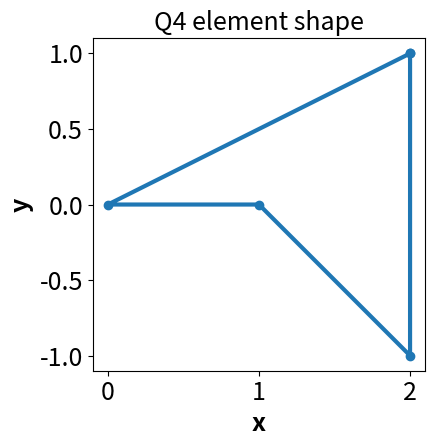
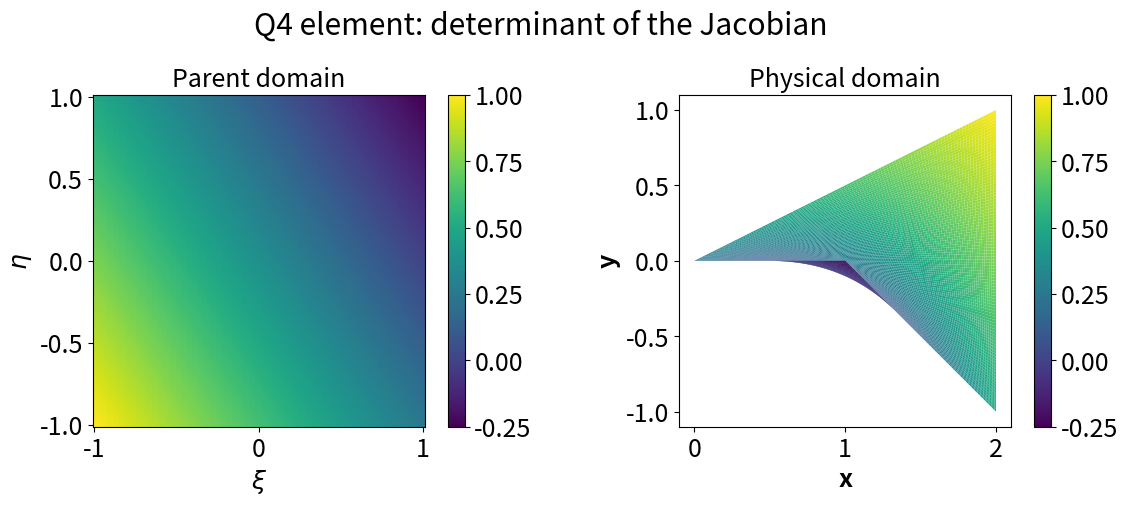
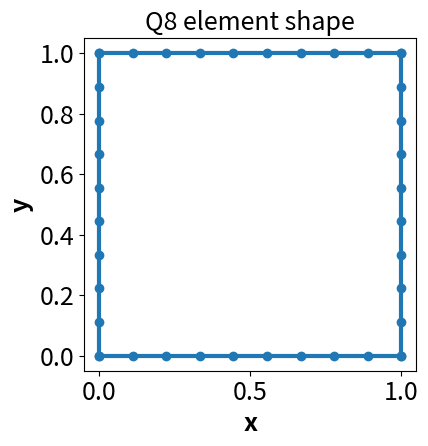
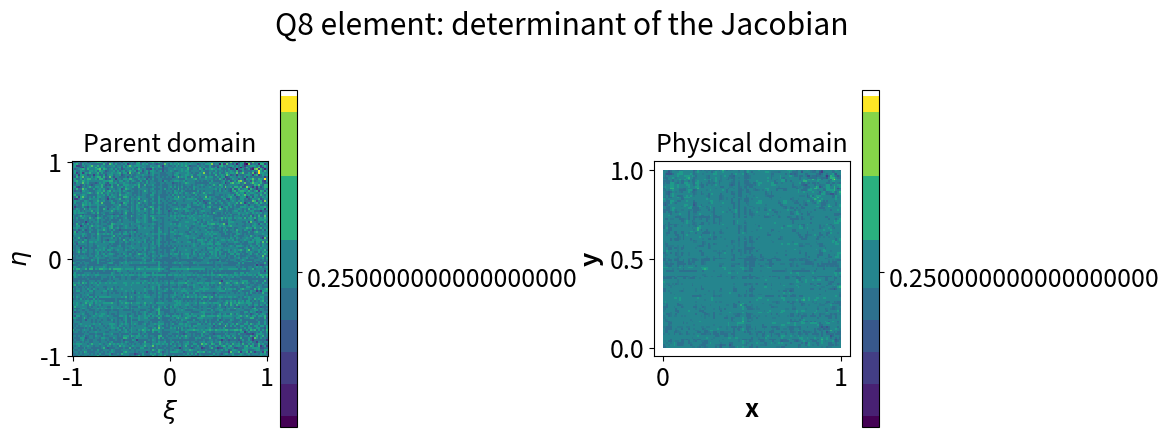

Source code (Python) for these figures, in order:
"""Explore Jacobian variation in four- and eight-node quadrilateral elements.

Complete each location marked by ``NotImplementedError`` before running the
script. The completed script plots each element and the determinant of its
Jacobian in both the parent and physical domains.
"""

import matplotlib.pyplot as plt
import numpy as np
from matplotlib.collections import PolyCollection


def main():
    plt.rcParams.update(
        {
            "lines.linewidth": 3,
            "font.size": 18,
            "axes.labelsize": 18,
            "axes.titlesize": 18,
            "axes.labelweight": "bold",
        }
    )

    # Q4 element: show that det(J) can be negative for a concave element.
    xy_q4 = np.array(
        [[2.0, 1.0], [0.0, 0.0], [1.0, 0.0], [2.0, -1.0]]
    )
    calculate_and_plot(xy_q4, "Q4 element")

    # Q8 element: move corner or midside nodes to explore the mapping.
    xy_q8 = np.array(
        [
            [0.0, 0.0],
            [1.0, 0.0],
            [1.0, 1.0],
            [0.0, 1.0],
            [0.5, 0.0],
            [1.0, 0.5],
            [0.5, 1.0],
            [0.0, 0.5],
        ]
    )
    calculate_and_plot(xy_q8, "Q8 element")

    plt.show()


def calculate_and_plot(xy, title):
    """Calculate det(J) on a grid and make the plots for one element."""
    nodes_per_element = xy.shape[0]
    plot_element_shape(xy, title)

    points = np.linspace(-1.0, 1.0, 100)
    xi_grid, eta_grid = np.meshgrid(points, points)
    det_j = np.zeros_like(xi_grid)
    x_grid = np.zeros_like(xi_grid)
    y_grid = np.zeros_like(xi_grid)

    for row in range(xi_grid.shape[0]):
        for col in range(xi_grid.shape[1]):
            xi = xi_grid[row, col]
            eta = eta_grid[row, col]

            jacobian = jacobian_matrix(xi, eta, xy)
            det_j[row, col] = np.linalg.det(jacobian)

            shape = shape_functions(xi, eta, nodes_per_element)
            x_grid[row, col], y_grid[row, col] = physical_coordinates(shape, xy)

    plot_jacobian(
        xi_grid, eta_grid, x_grid, y_grid, det_j, title
    )


def plot_element_shape(xy, title):
    """Plot the element boundary, including curved sides for a Q8 element."""
    nodes_per_element = xy.shape[0]
    fig, ax = plt.subplots()

    if nodes_per_element == 4:
        closed_xy = np.vstack((xy, xy[0]))
        ax.plot(closed_xy[:, 0], closed_xy[:, 1], "o-")
    elif nodes_per_element == 8:
        edge = np.linspace(-1.0, 1.0, 10)
        boundary_xi = np.concatenate(
            (edge, np.ones_like(edge), -edge, -np.ones_like(edge))
        )
        boundary_eta = np.concatenate(
            (-np.ones_like(edge), edge, np.ones_like(edge), -edge)
        )

        boundary_xy = np.zeros((boundary_xi.size, 2))
        for index, (xi, eta) in enumerate(zip(boundary_xi, boundary_eta)):
            shape = shape_functions(xi, eta, nodes_per_element)
            boundary_xy[index, :] = shape @ xy
        ax.plot(boundary_xy[:, 0], boundary_xy[:, 1], "o-")
    else:
        raise ValueError("Only Q4 and Q8 elements are supported.")

    ax.set_xlabel("x")
    ax.set_ylabel("y")
    ax.set_title(f"{title} shape")
    ax.set_aspect("equal", adjustable="box")
    fig.tight_layout()


def physical_coordinates(shape, xy):
    """Map one parent-domain point to physical coordinates."""
    # x = sum_i N_i x_i,  y = sum_i N_i y_i
    # shape has length n, xy is n-by-2 -> returns [x, y]
    return shape @ xy


def shape_functions(xi, eta, nodes_per_element):
    """Return the Q4 or Q8 shape-function array."""
    if nodes_per_element == 4:
        return 0.25 * np.array(
            [
                (1.0 - xi) * (1.0 - eta),
                (1.0 + xi) * (1.0 - eta),
                (1.0 + xi) * (1.0 + eta),
                (1.0 - xi) * (1.0 + eta),
            ]
        )

    if nodes_per_element == 8:
        # Serendipity Q8: corners 1-4, then midsides 5 (bottom), 6 (right),
        # 7 (top), 8 (left).
        return np.array(
            [
                -0.25 * (1.0 - xi) * (1.0 - eta) * (1.0 + xi + eta),
                0.25 * (1.0 + xi) * (1.0 - eta) * (xi - eta - 1.0),
                0.25 * (1.0 + xi) * (1.0 + eta) * (xi + eta - 1.0),
                0.25 * (1.0 - xi) * (1.0 + eta) * (-xi + eta - 1.0),
                0.5 * (1.0 - xi**2) * (1.0 - eta),
                0.5 * (1.0 + xi) * (1.0 - eta**2),
                0.5 * (1.0 - xi**2) * (1.0 + eta),
                0.5 * (1.0 - xi) * (1.0 - eta**2),
            ]
        )

    raise ValueError("Only Q4 and Q8 elements are supported.")


def shape_function_gradients(xi, eta, nodes_per_element):
    """Return shape-function gradients with respect to xi and eta."""
    if nodes_per_element == 4:
        # Each row is [dN_i/dxi, dN_i/deta]; transpose to get 2-by-4.
        return 0.25 * np.array(
            [
                [-(1.0 - eta), -(1.0 - xi)],
                [(1.0 - eta), -(1.0 + xi)],
                [(1.0 + eta), (1.0 + xi)],
                [-(1.0 + eta), (1.0 - xi)],
            ]
        ).T

    if nodes_per_element == 8:
        # Each row below is [dN_i/dxi, dN_i/deta]; transpose to obtain
        # the 2-by-8 gradient matrix used in the Jacobian calculation.
        return np.array(
            [
                [
                    -0.25 * (-1.0 + eta) * (2.0 * xi + eta),
                    -0.25 * (-1.0 + xi) * (xi + 2.0 * eta),
                ],
                [
                    0.25 * (-1.0 + eta) * (-2.0 * xi + eta),
                    0.25 * (1.0 + xi) * (-xi + 2.0 * eta),
                ],
                [
                    0.25 * (1.0 + eta) * (2.0 * xi + eta),
                    0.25 * (1.0 + xi) * (xi + 2.0 * eta),
                ],
                [
                    -0.25 * (1.0 + eta) * (-2.0 * xi + eta),
                    -0.25 * (-1.0 + xi) * (-xi + 2.0 * eta),
                ],
                [xi * (-1.0 + eta), 0.5 * (1.0 + xi) * (-1.0 + xi)],
                [-0.5 * (1.0 + eta) * (-1.0 + eta), -eta * (1.0 + xi)],
                [-xi * (1.0 + eta), -0.5 * (1.0 + xi) * (-1.0 + xi)],
                [0.5 * (1.0 + eta) * (-1.0 + eta), eta * (-1.0 + xi)],
            ]
        ).T

    raise ValueError("Only Q4 and Q8 elements are supported.")


def jacobian_matrix(xi, eta, xy):
    """Return the Jacobian matrix at one parent-domain point."""
    gradients = shape_function_gradients(xi, eta, xy.shape[0])
    # (2 x n) @ (n x 2) -> [[dx/dxi, dy/dxi], [dx/deta, dy/deta]]
    return gradients @ xy


def plot_jacobian(xi, eta, x, y, det_j, title):
    """Plot det(J) in the parent and physical domains."""
    fig, axes = plt.subplots(1, 2, figsize=(12, 5))

    parent_plot = axes[0].pcolormesh(xi, eta, det_j, shading="auto")
    fig.colorbar(parent_plot, ax=axes[0])
    axes[0].set_xlabel(r"$\xi$")
    axes[0].set_ylabel(r"$\eta$")
    axes[0].set_title("Parent domain")
    axes[0].set_aspect("equal", adjustable="box")

    # Construct the mapped cells explicitly. This preserves folded or inverted
    # cells, which are precisely the invalid mappings this script explores.
    polygons = []
    cell_values = []
    for row in range(x.shape[0] - 1):
        for col in range(x.shape[1] - 1):
            polygons.append(
                [
                    (x[row, col], y[row, col]),
                    (x[row, col + 1], y[row, col + 1]),
                    (x[row + 1, col + 1], y[row + 1, col + 1]),
                    (x[row + 1, col], y[row + 1, col]),
                ]
            )
            cell_values.append(
                np.mean(det_j[row : row + 2, col : col + 2])
            )

    physical_plot = PolyCollection(
        polygons,
        array=np.asarray(cell_values),
        edgecolors="none",
    )
    physical_plot.set_clim(det_j.min(), det_j.max())
    axes[1].add_collection(physical_plot)
    axes[1].autoscale_view()
    fig.colorbar(physical_plot, ax=axes[1])
    axes[1].set_xlabel("x")
    axes[1].set_ylabel("y")
    axes[1].set_title("Physical domain")
    axes[1].set_aspect("equal", adjustable="box")

    fig.suptitle(f"{title}: determinant of the Jacobian")
    fig.tight_layout()


if __name__ == "__main__":
    main()
